Run: headless pygame with SDL's dummy video driver; simulated clock (each Clock.tick advances the game by its frame time, no real sleeping); random seed 0; keys injected as events and as key.get_pressed() state; mouse plan: one left click at the window centre at the start of phase 2, then a move to the lower-right quarter at the start of phase 3.
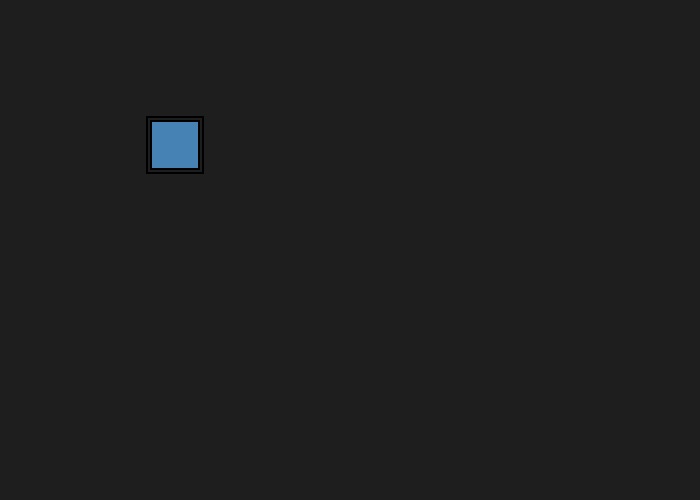
Frame 1 of 4 · flips 1–60 · no input
Frame 2 of 4 · flips 61–180 · clicked the window centre · tapped SPACE, RETURN · held RIGHT (→), D · screen unchanged from frame 1, image omitted
Frame 3 of 4 · flips 181–300 · moved the mouse to the lower-right quarter · held DOWN (↓), S · screen unchanged from frame 2, image omitted
Frame 4 of 4 · flips 301–420 · held LEFT (←), A, UP (↑), W · screen unchanged from frame 3, image omitted

The pygame program that drew these frames:

import pygame

pygame.init()
screen = pygame.display.set_mode((700, 500))
pygame.display.set_caption("Farm Game")
#field cell
fieldCell_rect = pygame.Rect(150, 120, 50, 50)

#tabs
tab_active = False
tab_rect = pygame.Rect(fieldCell_rect.x + 30, fieldCell_rect.y - 60, 350, 100)
tab_font = pygame.font.SysFont(None, 18)

# Number of option buttons to display
num_soils = 5  # Change this value to set the number of buttons
option_labels = [f"Soil{i+1}" for i in range(num_soils)]

# Option button dimensions
option_height = 20
option_width = 100
option_spacing = 8

# Soil color mapping
soil_colors = [
    (139, 69, 19),   # Soil1 - brown
    (160, 82, 45),   # Soil2 - sienna
    (205, 133, 63),  # Soil3 - peru
    (222, 184, 135), # Soil4 - burlywood
    (244, 164, 96)   # Soil5 - sandy brown
]

# Track selected soil, plant and fertiliser

selected_soil = None
selected_plant = None
selected_fertiliser = None

# Fertiliser options and colors
num_fertilisers = 3
fertiliser_labels = [f"Fertiliser{i+1}" for i in range(num_fertilisers)]
fertiliser_colors = [
    (255, 215, 0),   # Fertiliser1 - gold
    (128, 128, 128), # Fertiliser2 - gray
    (255, 255, 255)  # Fertiliser3 - white
]

# Plant options and colors
num_plants = 4
plant_labels = [f"Plant{i+1}" for i in range(num_plants)]
plant_colors = [
    (34, 139, 34),   # Plant1 - green
    (60, 179, 113),  # Plant2 - medium sea green
    (107, 142, 35),  # Plant3 - olive drab
    (154, 205, 50)   # Plant4 - yellow green
]

# Tab selection state
active_tab = "soil"  # can be "soil", "plants", or "fertiliser"

# Calculate tab size dynamically
tab_width = 350
tab_height = 80 + num_soils * (option_height + option_spacing)
tab_rect = pygame.Rect(fieldCell_rect.x + 30, fieldCell_rect.y - 60, tab_width, tab_height)

running = True
while running:
    screen.fill((30, 30, 30))
    # Draw field cell fill based on soil selection
    if selected_soil is not None:
        pygame.draw.rect(screen, soil_colors[selected_soil], fieldCell_rect)
    else:
        pygame.draw.rect(screen, (70, 130, 180), fieldCell_rect)

    # Draw field cell outline based on plant selection (inner outline)
    if selected_plant is not None:
        pygame.draw.rect(screen, plant_colors[selected_plant], fieldCell_rect, 4)
    else:
        pygame.draw.rect(screen, (0, 0, 0), fieldCell_rect, 2)

    # Draw field cell outer outline based on fertiliser selection
    outer_rect = fieldCell_rect.inflate(8, 8)
    if selected_fertiliser is not None:
        pygame.draw.rect(screen, fertiliser_colors[selected_fertiliser], outer_rect, 4)
    else:
        pygame.draw.rect(screen, (0, 0, 0), outer_rect, 2)

    if tab_active:
        # Recalculate tab size for current tab
        if active_tab == "soil":
            tab_height = 80 + num_soils * (option_height + option_spacing)
        else:
            tab_height = 80 + num_plants * (option_height + option_spacing)
        tab_rect = pygame.Rect(fieldCell_rect.x + 30, fieldCell_rect.y - 60, tab_width, tab_height)

        # Draw tab background
        pygame.draw.rect(screen, (220, 220, 220), tab_rect)

        # Tab selection buttons
        tab_button_width = 60
        tab_button_height = 24
        soil_tab_btn_rect = pygame.Rect(tab_rect.x + 8, tab_rect.y + 8, tab_button_width, tab_button_height)
        plants_tab_btn_rect = pygame.Rect(tab_rect.x + 8 + tab_button_width + 8, tab_rect.y + 8, tab_button_width, tab_button_height)
        fertiliser_tab_btn_rect = pygame.Rect(tab_rect.x + 8 + 2 * (tab_button_width + 8), tab_rect.y + 8, tab_button_width, tab_button_height)
        pygame.draw.rect(screen, (180, 180, 180) if active_tab == "soil" else (220, 220, 220), soil_tab_btn_rect)
        pygame.draw.rect(screen, (180, 180, 180) if active_tab == "plants" else (220, 220, 220), plants_tab_btn_rect)
        pygame.draw.rect(screen, (180, 180, 180) if active_tab == "fertiliser" else (220, 220, 220), fertiliser_tab_btn_rect)
        pygame.draw.rect(screen, (0, 0, 0), soil_tab_btn_rect, 2)
        pygame.draw.rect(screen, (0, 0, 0), plants_tab_btn_rect, 2)
        pygame.draw.rect(screen, (0, 0, 0), fertiliser_tab_btn_rect, 2)
        soil_btn_text = tab_font.render("Soil", True, (0, 0, 0))
        plants_btn_text = tab_font.render("Plants", True, (0, 0, 0))
        fertiliser_btn_text = tab_font.render("Fertiliser", True, (0, 0, 0))
        screen.blit(soil_btn_text, (soil_tab_btn_rect.x + 8, soil_tab_btn_rect.y + 2))
        screen.blit(plants_btn_text, (plants_tab_btn_rect.x + 8, plants_tab_btn_rect.y + 2))
        screen.blit(fertiliser_btn_text, (fertiliser_tab_btn_rect.x + 2, fertiliser_tab_btn_rect.y + 2))

        # Draw a close button (top right corner)
        close_size = 18
        close_rect = pygame.Rect(tab_rect.right - close_size - 8, tab_rect.y + 8, close_size, close_size)
        pygame.draw.rect(screen, (200, 50, 50), close_rect)
        close_text = tab_font.render("X", True, (255, 255, 255))
        text_rect = close_text.get_rect(center=close_rect.center)
        screen.blit(close_text, text_rect)

        # Draw option buttons dynamically for active tab
        option_rects = []
        if active_tab == "soil":
            tab_text = tab_font.render("Choose your type of soil", True, (0, 0, 0))
            screen.blit(tab_text, (tab_rect.x + 8, tab_rect.y + tab_button_height + 16))
            for i, label in enumerate(option_labels):
                option_rect = pygame.Rect(
                    tab_rect.x + 8,
                    tab_rect.y + tab_button_height + 40 + i * (option_height + option_spacing),
                    option_width,
                    option_height
                )
                option_rects.append(option_rect)
                pygame.draw.rect(screen, (100, 200, 100), option_rect)
                pygame.draw.rect(screen, (0, 0, 0), option_rect, 2)
                option_text = tab_font.render(label, True, (0, 0, 0))
                screen.blit(option_text, (option_rect.x + 2, option_rect.y + 2))
        elif active_tab == "plants":
            tab_text = tab_font.render("Choose your type of plant", True, (0, 0, 0))
            screen.blit(tab_text, (tab_rect.x + 8, tab_rect.y + tab_button_height + 16))
            for i, label in enumerate(plant_labels):
                option_rect = pygame.Rect(
                    tab_rect.x + 8,
                    tab_rect.y + tab_button_height + 40 + i * (option_height + option_spacing),
                    option_width,
                    option_height
                )
                option_rects.append(option_rect)
                pygame.draw.rect(screen, (100, 200, 100), option_rect)
                pygame.draw.rect(screen, (0, 0, 0), option_rect, 2)
                option_text = tab_font.render(label, True, (0, 0, 0))
                screen.blit(option_text, (option_rect.x + 2, option_rect.y + 2))
        elif active_tab == "fertiliser":
            tab_text = tab_font.render("Choose your fertiliser", True, (0, 0, 0))
            screen.blit(tab_text, (tab_rect.x + 8, tab_rect.y + tab_button_height + 16))
            for i, label in enumerate(fertiliser_labels):
                option_rect = pygame.Rect(
                    tab_rect.x + 8,
                    tab_rect.y + tab_button_height + 40 + i * (option_height + option_spacing),
                    option_width,
                    option_height
                )
                option_rects.append(option_rect)
                pygame.draw.rect(screen, (200, 200, 100), option_rect)
                pygame.draw.rect(screen, (0, 0, 0), option_rect, 2)
                option_text = tab_font.render(label, True, (0, 0, 0))
                screen.blit(option_text, (option_rect.x + 2, option_rect.y + 2))

    for event in pygame.event.get():
        if event.type == pygame.QUIT:
            running = False
        elif event.type == pygame.MOUSEBUTTONDOWN:
            if not tab_active and fieldCell_rect.collidepoint(event.pos):
                tab_active = True
            elif tab_active:
                # Tab selection buttons
                tab_button_width = 60
                tab_button_height = 24
                soil_tab_btn_rect = pygame.Rect(tab_rect.x + 8, tab_rect.y + 8, tab_button_width, tab_button_height)
                plants_tab_btn_rect = pygame.Rect(tab_rect.x + 8 + tab_button_width + 8, tab_rect.y + 8, tab_button_width, tab_button_height)
                fertiliser_tab_btn_rect = pygame.Rect(tab_rect.x + 8 + 2 * (tab_button_width + 8), tab_rect.y + 8, tab_button_width, tab_button_height)
                if soil_tab_btn_rect.collidepoint(event.pos):
                    active_tab = "soil"
                if plants_tab_btn_rect.collidepoint(event.pos):
                    active_tab = "plants"
                if fertiliser_tab_btn_rect.collidepoint(event.pos):
                    active_tab = "fertiliser"
                # Check if close button is clicked
                close_size = 18
                close_rect = pygame.Rect(tab_rect.right - close_size - 8, tab_rect.y + 8, close_size, close_size)
                if close_rect.collidepoint(event.pos):
                    tab_active = False
                # Check if any option button is clicked
                if active_tab == "soil":
                    for idx in range(num_soils):
                        option_rect = pygame.Rect(
                            tab_rect.x + 8,
                            tab_rect.y + tab_button_height + 40 + idx * (option_height + option_spacing),
                            option_width,
                            option_height
                        )
                        if option_rect.collidepoint(event.pos):
                            selected_soil = idx
                elif active_tab == "plants":
                    for idx in range(num_plants):
                        option_rect = pygame.Rect(
                            tab_rect.x + 8,
                            tab_rect.y + tab_button_height + 40 + idx * (option_height + option_spacing),
                            option_width,
                            option_height
                        )
                        if option_rect.collidepoint(event.pos):
                            selected_plant = idx
                elif active_tab == "fertiliser":
                    for idx in range(num_fertilisers):
                        option_rect = pygame.Rect(
                            tab_rect.x + 8,
                            tab_rect.y + tab_button_height + 40 + idx * (option_height + option_spacing),
                            option_width,
                            option_height
                        )
                        if option_rect.collidepoint(event.pos):
                            selected_fertiliser = idx

    pygame.display.flip()

pygame.quit()
